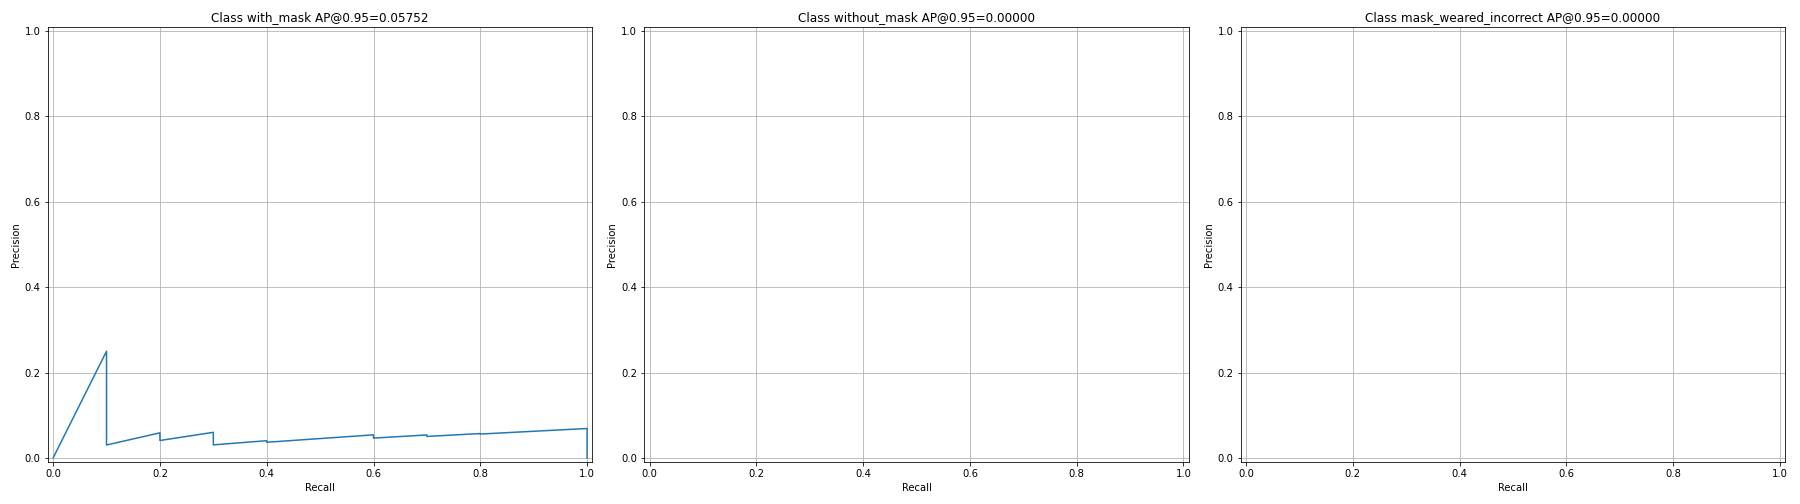

Source data for this figure (header and first rows):
image_id, real_class, pred_class, iou, score, precision, recall, TP/FP
74, 2, 2, 0.7982, 0.9992, 0.0, 0.0, FP
47, 2, 2, 0.9401, 0.9992, 0.0, 0.0, FP
3, 2, 2, 0.8578, 0.9992, 0.0, 0.0, FP
4, 2, 2, 0.9622, 0.9991, 0.25, 0.1, TP
76, 2, 2, 0.8692, 0.9991, 0.2, 0.1, FP
78, 2, 2, 0.9072, 0.9991, 0.1667, 0.1, FP
2, 2, 2, 0.827, 0.999, 0.1429, 0.1, FP
26, 2, 2, 0.9137, 0.999, 0.125, 0.1, FP
19, 2, 2, 0.8036, 0.999, 0.1111, 0.1, FP
40, 2, 2, 0.8788, 0.9989, 0.1, 0.1, FP
21, 2, 2, 0.8655, 0.9989, 0.09091, 0.1, FP
16, 2, 2, 0.8672, 0.9989, 0.08333, 0.1, FP
25, 2, 2, 0.7993, 0.9989, 0.07692, 0.1, FP
36, 2, 2, 0.8629, 0.9989, 0.07143, 0.1, FP
42, 2, 2, 0.9008, 0.9989, 0.06667, 0.1, FP
50, 2, 2, 0.0, 0.9988, 0.0625, 0.1, FP
11, 2, 2, 0.8691, 0.9988, 0.05882, 0.1, FP
72, 2, 2, 0.7945, 0.9988, 0.05556, 0.1, FP
29, 2, 2, 0.8642, 0.9988, 0.05263, 0.1, FP
35, 2, 2, 0.8928, 0.9988, 0.05, 0.1, FP
72, 2, 2, 0.905, 0.9988, 0.04762, 0.1, FP
27, 2, 2, 0.8846, 0.9988, 0.04545, 0.1, FP
0, 2, 2, 0.8099, 0.9988, 0.04348, 0.1, FP
79, 2, 2, 0.8711, 0.9988, 0.04167, 0.1, FP
64, 2, 2, 0.9424, 0.9987, 0.04, 0.1, FP
81, 2, 2, 0.7975, 0.9987, 0.03846, 0.1, FP
80, 2, 2, 0.7952, 0.9987, 0.03704, 0.1, FP
2, 2, 2, 0.842, 0.9987, 0.03571, 0.1, FP
20, 2, 2, 0.8604, 0.9987, 0.03448, 0.1, FP
71, 2, 2, 0.9192, 0.9986, 0.03333, 0.1, FP
54, 2, 2, 0.8394, 0.9986, 0.03226, 0.1, FP
50, 2, 2, 0.9107, 0.9986, 0.03125, 0.1, FP
34, 2, 2, 0.9467, 0.9985, 0.0303, 0.1, FP
29, 2, 2, 0.9524, 0.9985, 0.05882, 0.2, TP
20, 2, 2, 0.9164, 0.9985, 0.05714, 0.2, FP
77, 2, 2, 0.8405, 0.9985, 0.05556, 0.2, FP
80, 2, 2, 0.9257, 0.9984, 0.05405, 0.2, FP
25, 2, 2, 0.8714, 0.9984, 0.05263, 0.2, FP
24, 2, 2, 0.7341, 0.9983, 0.05128, 0.2, FP
7, 2, 2, 0.8516, 0.9983, 0.05, 0.2, FP
0, 2, 2, 0.8037, 0.9983, 0.04878, 0.2, FP
50, 2, 2, 0.846, 0.9983, 0.04762, 0.2, FP
15, 2, 2, 0.7551, 0.9983, 0.04651, 0.2, FP
11, 2, 2, 0.871, 0.9983, 0.04545, 0.2, FP
59, 2, 2, 0.9388, 0.9981, 0.04444, 0.2, FP
8, 2, 2, 0.8507, 0.9981, 0.04348, 0.2, FP
11, 2, 2, 0.7879, 0.9981, 0.04255, 0.2, FP
55, 2, 2, 0.9408, 0.9981, 0.04167, 0.2, FP
36, 2, 2, 0.9238, 0.9981, 0.04082, 0.2, FP
74, 2, 2, 0.9811, 0.9981, 0.06, 0.3, TP
57, 2, 2, 0.8317, 0.998, 0.05882, 0.3, FP
80, 2, 2, 0.9237, 0.998, 0.05769, 0.3, FP
41, 2, 2, 0.8956, 0.998, 0.0566, 0.3, FP
75, 2, 2, 0.6576, 0.998, 0.05556, 0.3, FP
34, 2, 2, 0.7985, 0.998, 0.05455, 0.3, FP
34, 2, 2, 0.7054, 0.9979, 0.05357, 0.3, FP
29, 2, 2, 0.8957, 0.9979, 0.05263, 0.3, FP
85, 2, 2, 0.8787, 0.9979, 0.05172, 0.3, FP
38, 2, 2, 0.9483, 0.9979, 0.05085, 0.3, FP
13, 2, 2, 0.8639, 0.9979, 0.05, 0.3, FP
... 333 more rows
